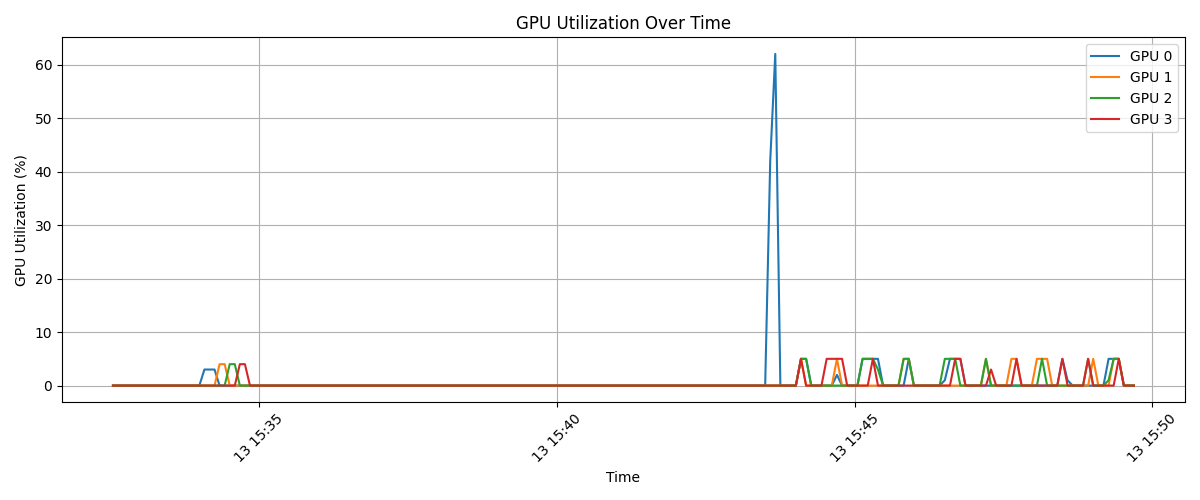

The data file committed next to this chart (first rows):
timestamp, index, name, utilization.gpu [%], memory.used [MiB], memory.total [MiB]
2025/02/13 15:32:33.094, 0, NVIDIA A100-SXM4-40GB, 0 %, 1 MiB, 40960 MiB
2025/02/13 15:32:33.095, 1, NVIDIA A100-SXM4-40GB, 0 %, 1 MiB, 40960 MiB
2025/02/13 15:32:33.095, 2, NVIDIA A100-SXM4-40GB, 0 %, 1 MiB, 40960 MiB
2025/02/13 15:32:33.096, 3, NVIDIA A100-SXM4-40GB, 0 %, 1 MiB, 40960 MiB
2025/02/13 15:32:38.184, 0, NVIDIA A100-SXM4-40GB, 0 %, 5 MiB, 40960 MiB
2025/02/13 15:32:38.185, 1, NVIDIA A100-SXM4-40GB, 0 %, 5 MiB, 40960 MiB
2025/02/13 15:32:38.185, 2, NVIDIA A100-SXM4-40GB, 0 %, 5 MiB, 40960 MiB
2025/02/13 15:32:38.186, 3, NVIDIA A100-SXM4-40GB, 0 %, 1 MiB, 40960 MiB
2025/02/13 15:32:43.678, 0, NVIDIA A100-SXM4-40GB, 0 %, 425 MiB, 40960 MiB
2025/02/13 15:32:43.679, 1, NVIDIA A100-SXM4-40GB, 0 %, 425 MiB, 40960 MiB
2025/02/13 15:32:43.680, 2, NVIDIA A100-SXM4-40GB, 0 %, 425 MiB, 40960 MiB
2025/02/13 15:32:43.680, 3, NVIDIA A100-SXM4-40GB, 0 %, 425 MiB, 40960 MiB
2025/02/13 15:32:48.779, 0, NVIDIA A100-SXM4-40GB, 0 %, 425 MiB, 40960 MiB
2025/02/13 15:32:48.780, 1, NVIDIA A100-SXM4-40GB, 0 %, 425 MiB, 40960 MiB
2025/02/13 15:32:48.780, 2, NVIDIA A100-SXM4-40GB, 0 %, 425 MiB, 40960 MiB
2025/02/13 15:32:48.781, 3, NVIDIA A100-SXM4-40GB, 0 %, 425 MiB, 40960 MiB
2025/02/13 15:32:53.868, 0, NVIDIA A100-SXM4-40GB, 0 %, 425 MiB, 40960 MiB
2025/02/13 15:32:53.869, 1, NVIDIA A100-SXM4-40GB, 0 %, 425 MiB, 40960 MiB
2025/02/13 15:32:53.869, 2, NVIDIA A100-SXM4-40GB, 0 %, 425 MiB, 40960 MiB
2025/02/13 15:32:53.870, 3, NVIDIA A100-SXM4-40GB, 0 %, 425 MiB, 40960 MiB
2025/02/13 15:32:58.972, 0, NVIDIA A100-SXM4-40GB, 0 %, 425 MiB, 40960 MiB
2025/02/13 15:32:58.973, 1, NVIDIA A100-SXM4-40GB, 0 %, 425 MiB, 40960 MiB
2025/02/13 15:32:58.973, 2, NVIDIA A100-SXM4-40GB, 0 %, 425 MiB, 40960 MiB
2025/02/13 15:32:58.974, 3, NVIDIA A100-SXM4-40GB, 0 %, 425 MiB, 40960 MiB
2025/02/13 15:33:04.064, 0, NVIDIA A100-SXM4-40GB, 0 %, 425 MiB, 40960 MiB
2025/02/13 15:33:04.065, 1, NVIDIA A100-SXM4-40GB, 0 %, 425 MiB, 40960 MiB
2025/02/13 15:33:04.065, 2, NVIDIA A100-SXM4-40GB, 0 %, 425 MiB, 40960 MiB
2025/02/13 15:33:04.066, 3, NVIDIA A100-SXM4-40GB, 0 %, 425 MiB, 40960 MiB
2025/02/13 15:33:09.165, 0, NVIDIA A100-SXM4-40GB, 0 %, 425 MiB, 40960 MiB
2025/02/13 15:33:09.166, 1, NVIDIA A100-SXM4-40GB, 0 %, 425 MiB, 40960 MiB
2025/02/13 15:33:09.167, 2, NVIDIA A100-SXM4-40GB, 0 %, 425 MiB, 40960 MiB
2025/02/13 15:33:09.167, 3, NVIDIA A100-SXM4-40GB, 0 %, 425 MiB, 40960 MiB
2025/02/13 15:33:14.256, 0, NVIDIA A100-SXM4-40GB, 0 %, 425 MiB, 40960 MiB
2025/02/13 15:33:14.257, 1, NVIDIA A100-SXM4-40GB, 0 %, 425 MiB, 40960 MiB
2025/02/13 15:33:14.257, 2, NVIDIA A100-SXM4-40GB, 0 %, 425 MiB, 40960 MiB
2025/02/13 15:33:14.258, 3, NVIDIA A100-SXM4-40GB, 0 %, 425 MiB, 40960 MiB
2025/02/13 15:33:19.347, 0, NVIDIA A100-SXM4-40GB, 0 %, 425 MiB, 40960 MiB
2025/02/13 15:33:19.348, 1, NVIDIA A100-SXM4-40GB, 0 %, 425 MiB, 40960 MiB
2025/02/13 15:33:19.348, 2, NVIDIA A100-SXM4-40GB, 0 %, 425 MiB, 40960 MiB
2025/02/13 15:33:19.348, 3, NVIDIA A100-SXM4-40GB, 0 %, 425 MiB, 40960 MiB
2025/02/13 15:33:24.450, 0, NVIDIA A100-SXM4-40GB, 0 %, 425 MiB, 40960 MiB
2025/02/13 15:33:24.451, 1, NVIDIA A100-SXM4-40GB, 0 %, 425 MiB, 40960 MiB
2025/02/13 15:33:24.451, 2, NVIDIA A100-SXM4-40GB, 0 %, 425 MiB, 40960 MiB
2025/02/13 15:33:24.452, 3, NVIDIA A100-SXM4-40GB, 0 %, 425 MiB, 40960 MiB
2025/02/13 15:33:29.551, 0, NVIDIA A100-SXM4-40GB, 0 %, 425 MiB, 40960 MiB
2025/02/13 15:33:29.552, 1, NVIDIA A100-SXM4-40GB, 0 %, 425 MiB, 40960 MiB
2025/02/13 15:33:29.552, 2, NVIDIA A100-SXM4-40GB, 0 %, 425 MiB, 40960 MiB
2025/02/13 15:33:29.553, 3, NVIDIA A100-SXM4-40GB, 0 %, 425 MiB, 40960 MiB
2025/02/13 15:33:34.641, 0, NVIDIA A100-SXM4-40GB, 0 %, 425 MiB, 40960 MiB
2025/02/13 15:33:34.642, 1, NVIDIA A100-SXM4-40GB, 0 %, 425 MiB, 40960 MiB
2025/02/13 15:33:34.642, 2, NVIDIA A100-SXM4-40GB, 0 %, 425 MiB, 40960 MiB
2025/02/13 15:33:34.643, 3, NVIDIA A100-SXM4-40GB, 0 %, 425 MiB, 40960 MiB
2025/02/13 15:33:39.732, 0, NVIDIA A100-SXM4-40GB, 0 %, 425 MiB, 40960 MiB
2025/02/13 15:33:39.734, 1, NVIDIA A100-SXM4-40GB, 0 %, 425 MiB, 40960 MiB
2025/02/13 15:33:39.734, 2, NVIDIA A100-SXM4-40GB, 0 %, 425 MiB, 40960 MiB
2025/02/13 15:33:39.735, 3, NVIDIA A100-SXM4-40GB, 0 %, 425 MiB, 40960 MiB
2025/02/13 15:33:44.822, 0, NVIDIA A100-SXM4-40GB, 0 %, 425 MiB, 40960 MiB
2025/02/13 15:33:44.823, 1, NVIDIA A100-SXM4-40GB, 0 %, 425 MiB, 40960 MiB
2025/02/13 15:33:44.824, 2, NVIDIA A100-SXM4-40GB, 0 %, 425 MiB, 40960 MiB
2025/02/13 15:33:44.824, 3, NVIDIA A100-SXM4-40GB, 0 %, 425 MiB, 40960 MiB
... 748 more rows
